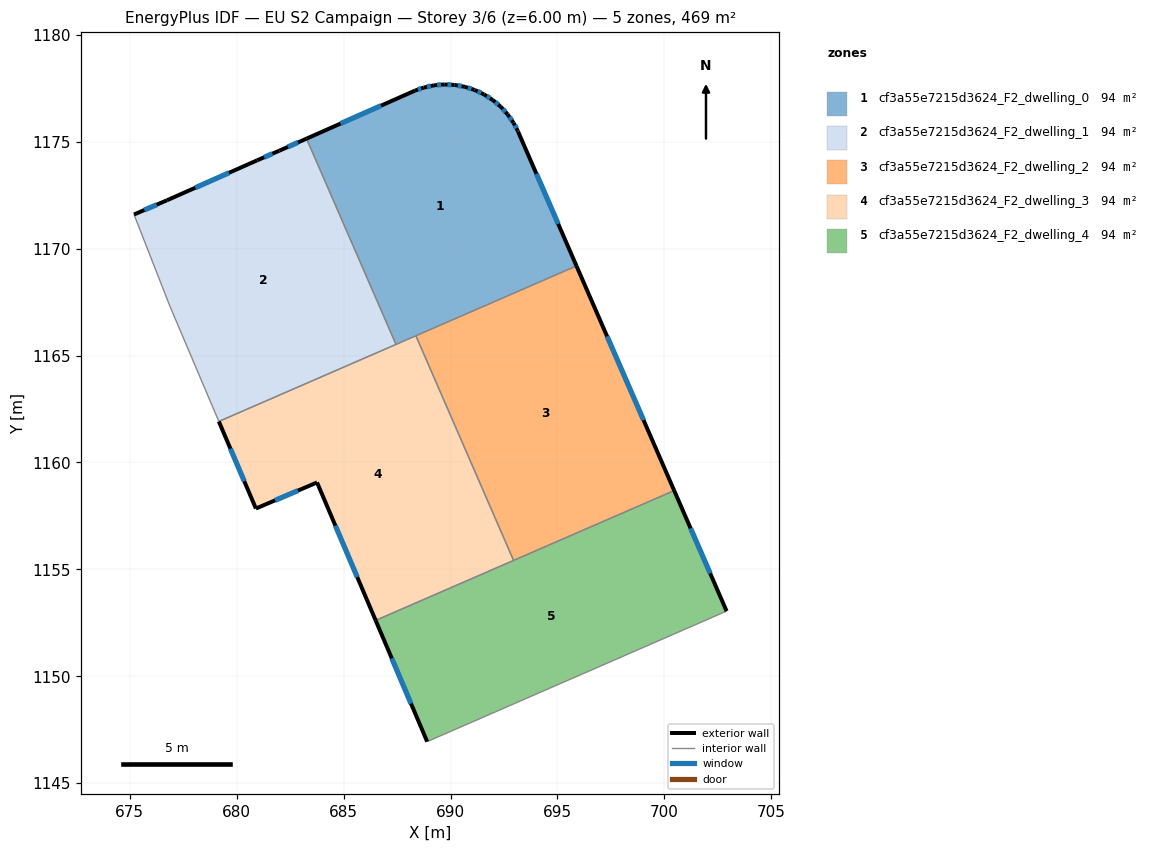
=== STOREY PLAN SPEC (per zone: floor XY polygon, exterior-wall plan segments, windows/doors) ===
zone 1: cf3a55e7215d3624_F2_dwelling_0  (93.8 m²)
  floor: (692.94, 1175.88) (693.14, 1175.51) (693.16, 1175.46) (695.89, 1169.19) (687.45, 1165.52) (683.27, 1175.14) (688.34, 1177.39) (688.75, 1177.53) (689.22, 1177.63) (689.71, 1177.67) (690.19, 1177.65) (690.67, 1177.57) (691.12, 1177.42) (691.13, 1177.42) (691.57, 1177.21) (691.97, 1176.95) (692.34, 1176.64) (692.67, 1176.28)
  exterior wall: (688.34, 1177.39) – (683.27, 1175.14)  [5.6 m]
    window: (686.75, 1176.68) – (684.86, 1175.85)  [2.3 m²]
  exterior wall: (688.75, 1177.53) – (688.34, 1177.39)  [0.4 m]
    window: (688.62, 1177.49) – (688.47, 1177.43)  [0.2 m²]
  exterior wall: (689.22, 1177.63) – (688.75, 1177.53)  [0.5 m]
    window: (689.07, 1177.60) – (688.90, 1177.56)  [0.2 m²]
  exterior wall: (689.71, 1177.67) – (689.22, 1177.63)  [0.5 m]
    window: (689.55, 1177.66) – (689.37, 1177.65)  [0.2 m²]
  exterior wall: (690.19, 1177.65) – (689.71, 1177.67)  [0.5 m]
    window: (690.04, 1177.66) – (689.86, 1177.67)  [0.2 m²]
  exterior wall: (690.67, 1177.57) – (690.19, 1177.65)  [0.5 m]
    window: (690.52, 1177.59) – (690.34, 1177.63)  [0.2 m²]
  exterior wall: (691.12, 1177.42) – (690.67, 1177.57)  [0.5 m]
    window: (690.98, 1177.47) – (690.81, 1177.52)  [0.2 m²]
  exterior wall: (691.13, 1177.42) – (691.12, 1177.42)  [0.0 m]
  exterior wall: (691.57, 1177.21) – (691.13, 1177.42)  [0.5 m]
    window: (691.43, 1177.28) – (691.27, 1177.35)  [0.2 m²]
  exterior wall: (691.97, 1176.95) – (691.57, 1177.21)  [0.5 m]
    window: (691.85, 1177.03) – (691.69, 1177.13)  [0.2 m²]
  exterior wall: (692.34, 1176.64) – (691.97, 1176.95)  [0.5 m]
    window: (692.23, 1176.73) – (692.09, 1176.85)  [0.2 m²]
  exterior wall: (692.67, 1176.28) – (692.34, 1176.64)  [0.5 m]
    window: (692.57, 1176.39) – (692.45, 1176.52)  [0.2 m²]
  exterior wall: (692.94, 1175.88) – (692.67, 1176.28)  [0.5 m]
    window: (692.86, 1176.00) – (692.76, 1176.15)  [0.2 m²]
  exterior wall: (693.14, 1175.51) – (692.94, 1175.88)  [0.4 m]
    window: (693.08, 1175.63) – (693.01, 1175.76)  [0.2 m²]
  exterior wall: (693.16, 1175.46) – (693.14, 1175.51)  [0.1 m]
  exterior wall: (695.89, 1169.19) – (693.16, 1175.46)  [6.8 m]
    window: (695.03, 1171.16) – (694.02, 1173.50)  [2.9 m²]
  interior walls: 3
zone 2: cf3a55e7215d3624_F2_dwelling_1  (93.8 m²)
  floor: (683.27, 1175.14) (687.45, 1165.52) (679.16, 1161.92) (676.87, 1167.31) (675.20, 1171.59) (676.74, 1172.26) (680.96, 1174.13) (682.00, 1174.58)
  exterior wall: (676.74, 1172.26) – (675.20, 1171.59)  [1.7 m]
    window: (676.26, 1172.05) – (675.68, 1171.80)  [0.7 m²]
  exterior wall: (680.96, 1174.13) – (676.74, 1172.26)  [4.6 m]
    window: (679.64, 1173.54) – (678.06, 1172.85)  [1.9 m²]
  exterior wall: (682.00, 1174.58) – (680.96, 1174.13)  [1.1 m]
    window: (681.67, 1174.44) – (681.28, 1174.27)  [0.5 m²]
  exterior wall: (683.27, 1175.14) – (682.00, 1174.58)  [1.4 m]
    window: (682.87, 1174.97) – (682.39, 1174.76)  [0.6 m²]
  interior walls: 4
zone 3: cf3a55e7215d3624_F2_dwelling_2  (93.8 m²)
  floor: (695.89, 1169.19) (700.46, 1158.68) (692.95, 1155.42) (688.38, 1165.92)
  exterior wall: (700.46, 1158.68) – (695.89, 1169.19)  [11.5 m]
    window: (699.02, 1161.98) – (697.32, 1165.90)  [4.8 m²]
  interior walls: 3
zone 4: cf3a55e7215d3624_F2_dwelling_3  (93.8 m²)
  floor: (688.38, 1165.92) (692.95, 1155.42) (686.50, 1152.61) (683.76, 1159.06) (680.90, 1157.84) (679.16, 1161.92)
  exterior wall: (683.76, 1159.06) – (686.50, 1152.61)  [7.0 m]
    window: (684.62, 1157.04) – (685.64, 1154.64)  [2.9 m²]
  exterior wall: (680.90, 1157.84) – (683.76, 1159.06)  [3.1 m]
    window: (681.79, 1158.23) – (682.86, 1158.68)  [1.3 m²]
  exterior wall: (679.16, 1161.92) – (680.90, 1157.84)  [4.4 m]
    window: (679.71, 1160.64) – (680.35, 1159.12)  [1.8 m²]
  interior walls: 4
zone 5: cf3a55e7215d3624_F2_dwelling_4  (93.8 m²)
  floor: (700.46, 1158.68) (702.91, 1153.05) (688.91, 1146.95) (686.50, 1152.61)
  exterior wall: (702.91, 1153.05) – (700.46, 1158.68)  [6.1 m]
    window: (702.14, 1154.82) – (701.23, 1156.92)  [2.6 m²]
  exterior wall: (686.50, 1152.61) – (688.91, 1146.95)  [6.2 m]
    window: (687.25, 1150.84) – (688.15, 1148.72)  [2.6 m²]
  interior walls: 3

=== DERIVED (storey summary) ===
Building: EU S2 Campaign
Storey: 3 of 6  (floor level z = 6.00 m)
Storey gross floor area: 469.1 m²
Zones on this storey: 5
  - cf3a55e7215d3624_F2_dwelling_0: floor 93.8 m²; exterior wall 18.1 m (54.4 m²); 14 window(s) 7.5 m²; WWR 13.9%
  - cf3a55e7215d3624_F2_dwelling_1: floor 93.8 m²; exterior wall 8.8 m (26.4 m²); 4 window(s) 3.7 m²; WWR 13.9%
  - cf3a55e7215d3624_F2_dwelling_2: floor 93.8 m²; exterior wall 11.5 m (34.4 m²); 1 window(s) 4.8 m²; WWR 13.9%
  - cf3a55e7215d3624_F2_dwelling_3: floor 93.8 m²; exterior wall 14.5 m (43.6 m²); 3 window(s) 6.1 m²; WWR 13.9%
  - cf3a55e7215d3624_F2_dwelling_4: floor 93.8 m²; exterior wall 12.3 m (36.9 m²); 2 window(s) 5.1 m²; WWR 13.9%
Zone adjacency (shared interzone walls):
  - cf3a55e7215d3624_F2_dwelling_0 ↔ cf3a55e7215d3624_F2_dwelling_1
  - cf3a55e7215d3624_F2_dwelling_0 ↔ cf3a55e7215d3624_F2_dwelling_2
  - cf3a55e7215d3624_F2_dwelling_0 ↔ cf3a55e7215d3624_F2_dwelling_3
  - cf3a55e7215d3624_F2_dwelling_1 ↔ cf3a55e7215d3624_F2_dwelling_3
  - cf3a55e7215d3624_F2_dwelling_2 ↔ cf3a55e7215d3624_F2_dwelling_3
  - cf3a55e7215d3624_F2_dwelling_2 ↔ cf3a55e7215d3624_F2_dwelling_4
  - cf3a55e7215d3624_F2_dwelling_3 ↔ cf3a55e7215d3624_F2_dwelling_4